Labelled photos from "DR", an image-classification folder in AnasAnwar11/eye-disease-prediction. The possible labels are: tlevel0, tlevel1, tlevel2, tlevel3, tlevel4, level 0 - no DR, level 1 - mild DR, level 2 - moderate DR, level 3 - severe DR, level 4 - proliferative DR.

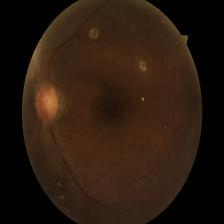
Label: tlevel4

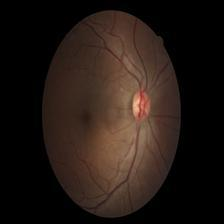
Label: tlevel2

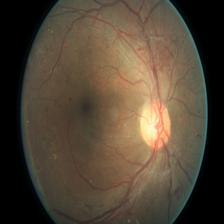
Label: level 4 - proliferative DR

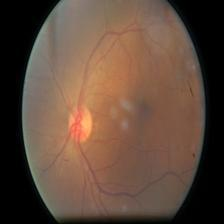
Label: tlevel1

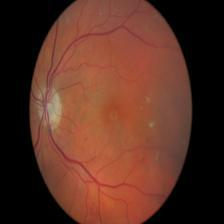
Label: level 2 - moderate DR

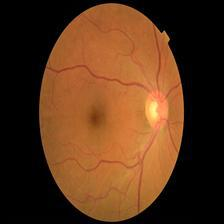
Label: tlevel3
